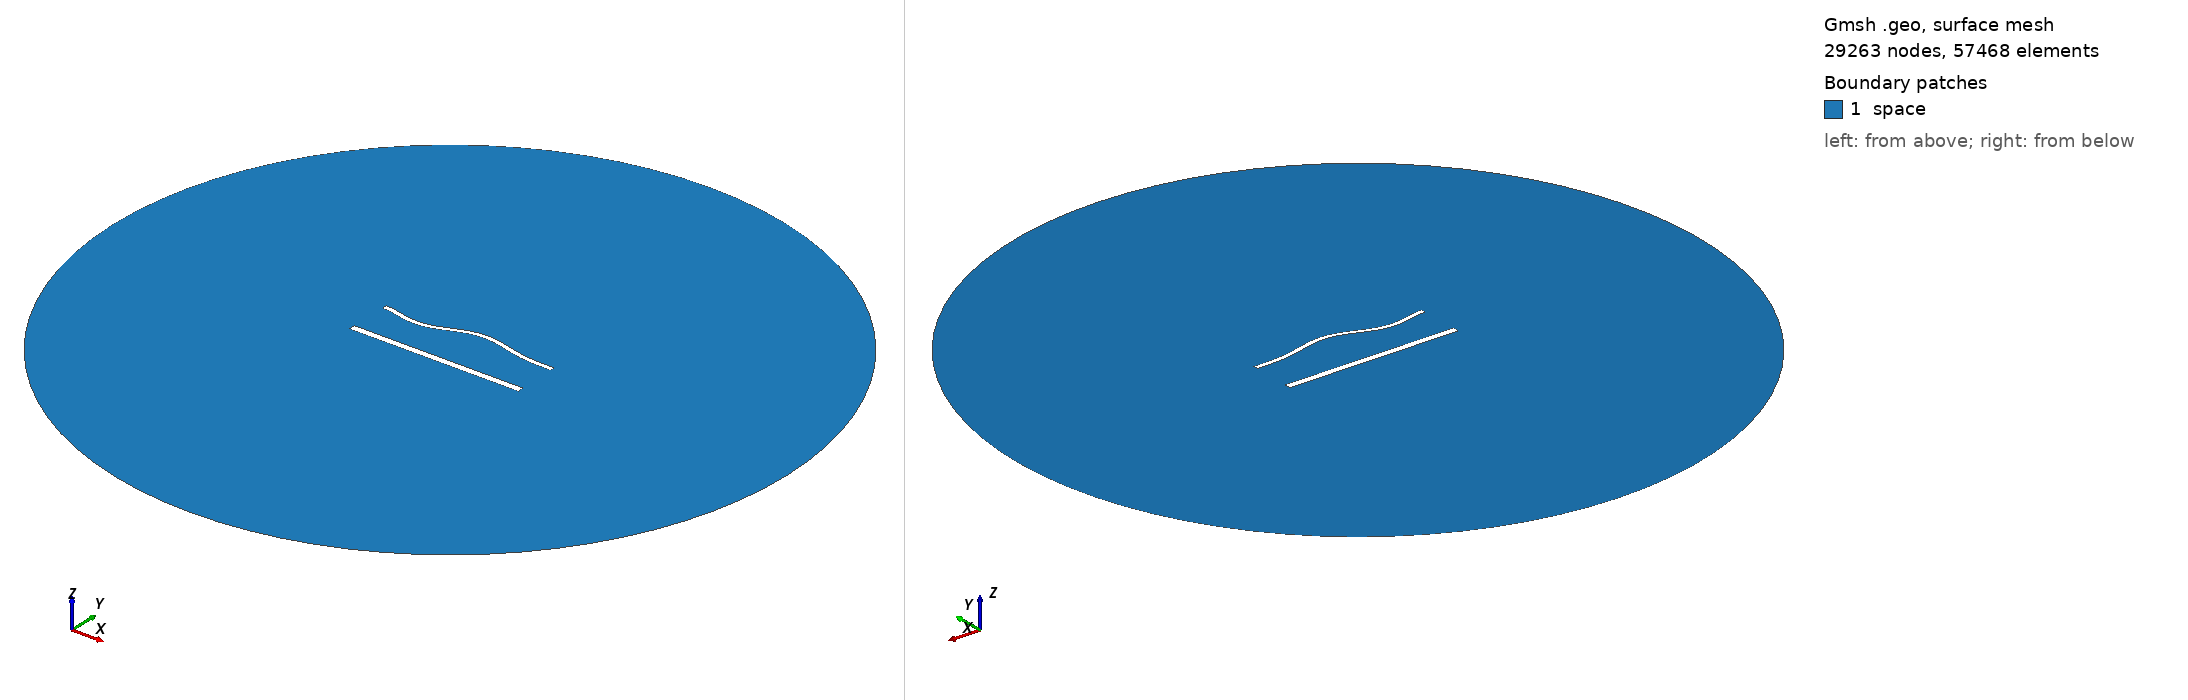

Gmsh geometry script, surface-meshed: 29263 nodes, 57468 surface elements. Boundary patches (legend numbers): 1 space. Left view from above one corner, right view from below the opposite corner. Legend entries are the model's physical surfaces. The drawing asked Gmsh for element sizes between 1% and 20% of the model's largest extent; the script's own settings can give other sizes.

=== 1855.geo (drawn) ===
//---------------------------------------
// Geometry kernel
//---------------------------------------

SetFactory("OpenCASCADE");



//---------------------------------------
// Parameters of the geometry
//---------------------------------------

// Overetch of the upper plate
overetch = 0.5;

// Distance between the plates
distance = 25.0;

// Discretization over the x axis (for the deformation)
nx = 50; 

// Length of the plate
L = 100 - overetch; 

// Number of modes
n = 4; 

// 1st mode coefficient
coeff(1) = 1.5;
beta(1) = 0.596864 * 3.1415926535 / L;

// 2nd mode coefficient
coeff(2) = 1.5;
beta(2) = 1.49418 * 3.1415926535 / L;

// 3rd mode coefficient
coeff(3) = -1.5;
beta(3) = 2.50025 * 3.1415926535 / L;

// 4th mode coefficient
coeff(4) = -1.5;
beta(4) = 3.49999 * 3.1415926535 / L;



//---------------------------------------
// Upper plate (deformed rectangle)
//---------------------------------------

// Coordiantes of the upper plate
xmin = -50;
xmax = 50 - overetch;

// Height of the upper plate
yheight = 4 - 2 * overetch;

// Indexes of the points
UpperID[] = {};
LowerID[] = {};
LeftID[] = {};
RightID[] = {};

// Point index
p = 1;

// Horizontal edges
For i In {1:nx}
    x = xmin + (i-1)*(xmax - xmin)/(nx-1);

    y_bottom = distance / 2 + overetch;
    For j In {1:n}
        C = (Cosh(beta(j)*L) + Cos(beta(j)*L)) / (Sinh(beta(j)*L) + Sin(beta(j)*L));
        y_bottom  = y_bottom + coeff(j) * (Cosh(beta(j)*(x+50)) - Cos(beta(j)*(x+50)) - C * (Sinh(beta(j)*(x+50)) - Sin(beta(j)*(x+50))));
    EndFor

    y_top = y_bottom + yheight;

    Point(p) = {x, y_top, 0, 1.0};
    UpperID[i] = p;
    p = p + 1;

    Point(p) = {x, y_bottom, 0, 1.0};
    LowerID[i] = p;
    p = p + 1;
EndFor

// Create point lists
UpperPts[] = {}; LowerPts[] = {};
For i In {1:nx}
  UpperPts[] += {UpperID[i]};
  LowerPts[] += {LowerID[i]};
EndFor

// Build splines
Spline(1) = {UpperPts[]};
Spline(2) = {LowerPts[]};
Line(3) = {LowerPts[nx-1], UpperPts[nx-1]};
Line(4) = {LowerPts[0], UpperPts[0]};

// Build the plane surface
Curve Loop(1) = {2, 3, -1, -4};
Plane Surface(1) = {1};



//---------------------------------------
// Lower plate (rectangle)
//---------------------------------------

// Vertices
Point(1001) = {-50, -distance/2, 0, 1.0};
Point(1002) = { 50, -distance/2, 0, 1.0};
Point(1003) = { 50,  -distance/2 + 4, 0, 1.0};
Point(1004) = {-50,  -distance/2 + 4, 0, 1.0};

// Edges
Line(5) = {1001, 1002};
Line(6) = {1002, 1003};
Line(7) = {1003, 1004};
Line(8) = {1004, 1001};

// Plane surface
Line Loop(2) = {5, 6, 7, 8};
Plane Surface(2) = {2}; 



//---------------------------------------
// Outer (fictious) boundary
//---------------------------------------

// Points
Point(1005) = {0, 0, 0};       // Center
Point(1006) = {200, 0, 0};     // Start point
Point(1007) = {0, 200, 0};     // 90 degrees
Point(1008) = {-200, 0, 0};    // 180 degrees
Point(1009) = {0, -200, 0};    // 270 degrees

// Circle arcs (each needs start, center, end)
Circle(9) = {1006, 1005, 1007};
Circle(10) = {1007, 1005, 1008};
Circle(11) = {1008, 1005, 1009};
Circle(12) = {1009, 1005, 1006};

// Plane surface for the entire domain
Curve Loop(3) = {9, 10, 11, 12};
Surface(3) = {3};

// Subtract the plates from the whole domain to obtain the actual domain where we want to solve the equations
BooleanDifference{ Surface{3}; Delete; }{ Surface{1}; Surface{2}; Delete; }




//---------------------------------------
// Transfinite Lines/Curves
//---------------------------------------

// Set the number of points on the boundaries
r = 6;
d = 0.15;

// Plates
Transfinite Curve {1} = 50*r/4 Using Progression 1;
Transfinite Line {2} = 50*r Using Progression 1;
Transfinite Curve {3, 4} = 2*r Using Progression 1+d;
Transfinite Line {5} = 50*r/4 Using Progression 1;
Transfinite Line {7} = 50*r Using Progression 1;
Transfinite Line {6} = 2*r Using Progression 1-d;
Transfinite Line {8} = 2*r Using Progression 1+d;

// Outer boundary
Transfinite Line {9, 10, 11, 12} = 20 Using Progression 1;



//---------------------------------------
// Physical groups
//---------------------------------------                

// Physical curves (boundaries)
Physical Line("force_segment", 10) = {2};
Physical Line("upper_plate", 11) = {1, 3, 4};
Physical Line("lower_plate", 12) = {5, 6, 7, 8};
Physical Line("boundary", 20) = {9, 10, 11, 12};

// Physical Surfaces
Physical Surface("space", 30) = {3};



//---------------------------------------
// 6. Generate the Mesh
//---------------------------------------

// 2D mesh generation
Mesh 2;
